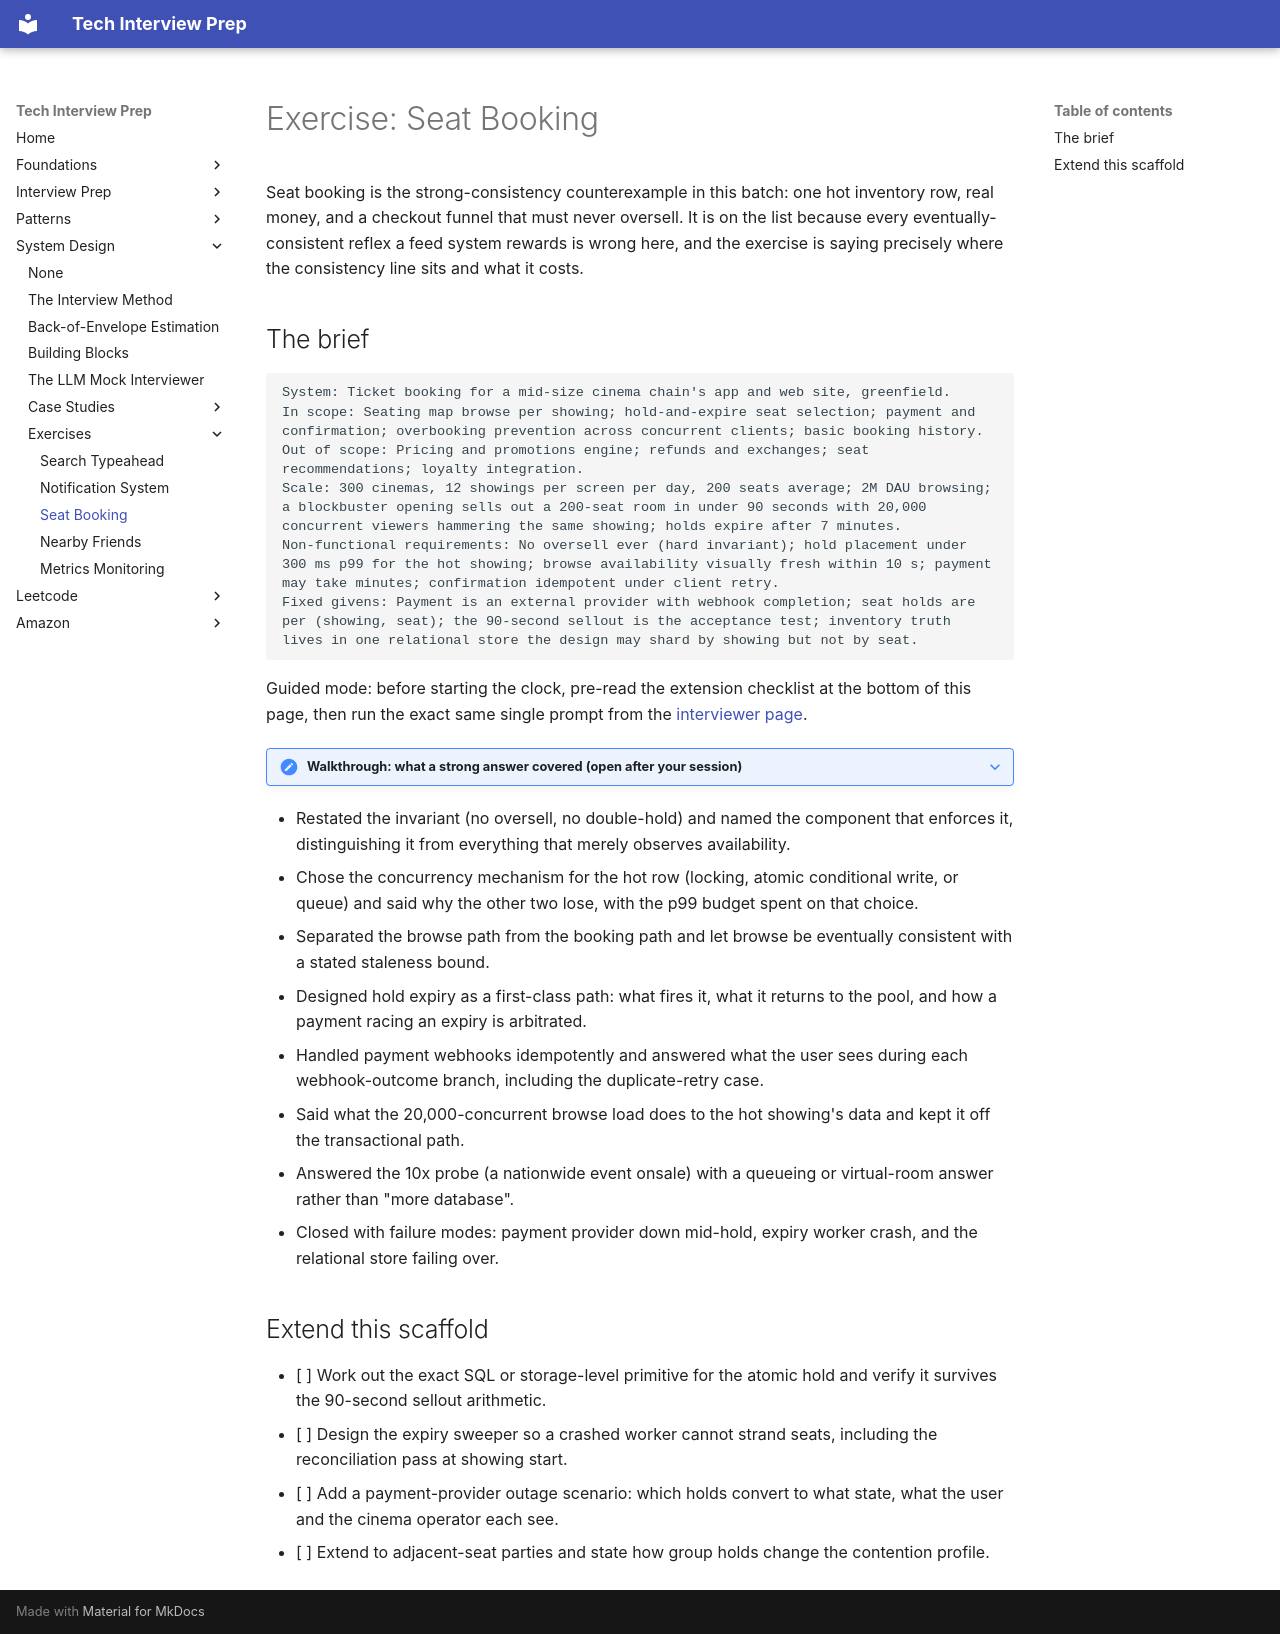

repository: ThoDHa/tech-interview-prep · page: system-design/exercises/seat_booking/index.html · generator: mkdocs

# Exercise: Seat Booking

Seat booking is the strong-consistency counterexample in this batch: one hot inventory row, real money, and a checkout funnel that must never oversell. It is on the list because every eventually-consistent reflex a feed system rewards is wrong here, and the exercise is saying precisely where the consistency line sits and what it costs.

## The brief

```text
System: Ticket booking for a mid-size cinema chain's app and web site, greenfield.
In scope: Seating map browse per showing; hold-and-expire seat selection; payment and confirmation; overbooking prevention across concurrent clients; basic booking history.
Out of scope: Pricing and promotions engine; refunds and exchanges; seat recommendations; loyalty integration.
Scale: 300 cinemas, 12 showings per screen per day, 200 seats average; 2M DAU browsing; a blockbuster opening sells out a 200-seat room in under 90 seconds with 20,000 concurrent viewers hammering the same showing; holds expire after 7 minutes.
Non-functional requirements: No oversell ever (hard invariant); hold placement under 300 ms p99 for the hot showing; browse availability visually fresh within 10 s; payment may take minutes; confirmation idempotent under client retry.
Fixed givens: Payment is an external provider with webhook completion; seat holds are per (showing, seat); the 90-second sellout is the acceptance test; inventory truth lives in one relational store the design may shard by showing but not by seat.
```

Guided mode: before starting the clock, pre-read the extension checklist at the bottom of this page, then run the exact same single prompt from the [interviewer page](../mock_interview.md).

??? note "Walkthrough: what a strong answer covered (open after your session)"

- Restated the invariant (no oversell, no double-hold) and named the component that enforces it, distinguishing it from everything that merely observes availability.
- Chose the concurrency mechanism for the hot row (locking, atomic conditional write, or queue) and said why the other two lose, with the p99 budget spent on that choice.
- Separated the browse path from the booking path and let browse be eventually consistent with a stated staleness bound.
- Designed hold expiry as a first-class path: what fires it, what it returns to the pool, and how a payment racing an expiry is arbitrated.
- Handled payment webhooks idempotently and answered what the user sees during each webhook-outcome branch, including the duplicate-retry case.
- Said what the 20,000-concurrent browse load does to the hot showing's data and kept it off the transactional path.
- Answered the 10x probe (a nationwide event onsale) with a queueing or virtual-room answer rather than "more database".
- Closed with failure modes: payment provider down mid-hold, expiry worker crash, and the relational store failing over.

## Extend this scaffold

- [ ] Work out the exact SQL or storage-level primitive for the atomic hold and verify it survives the 90-second sellout arithmetic.
- [ ] Design the expiry sweeper so a crashed worker cannot strand seats, including the reconciliation pass at showing start.
- [ ] Add a payment-provider outage scenario: which holds convert to what state, what the user and the cinema operator each see.
- [ ] Extend to adjacent-seat parties and state how group holds change the contention profile.
